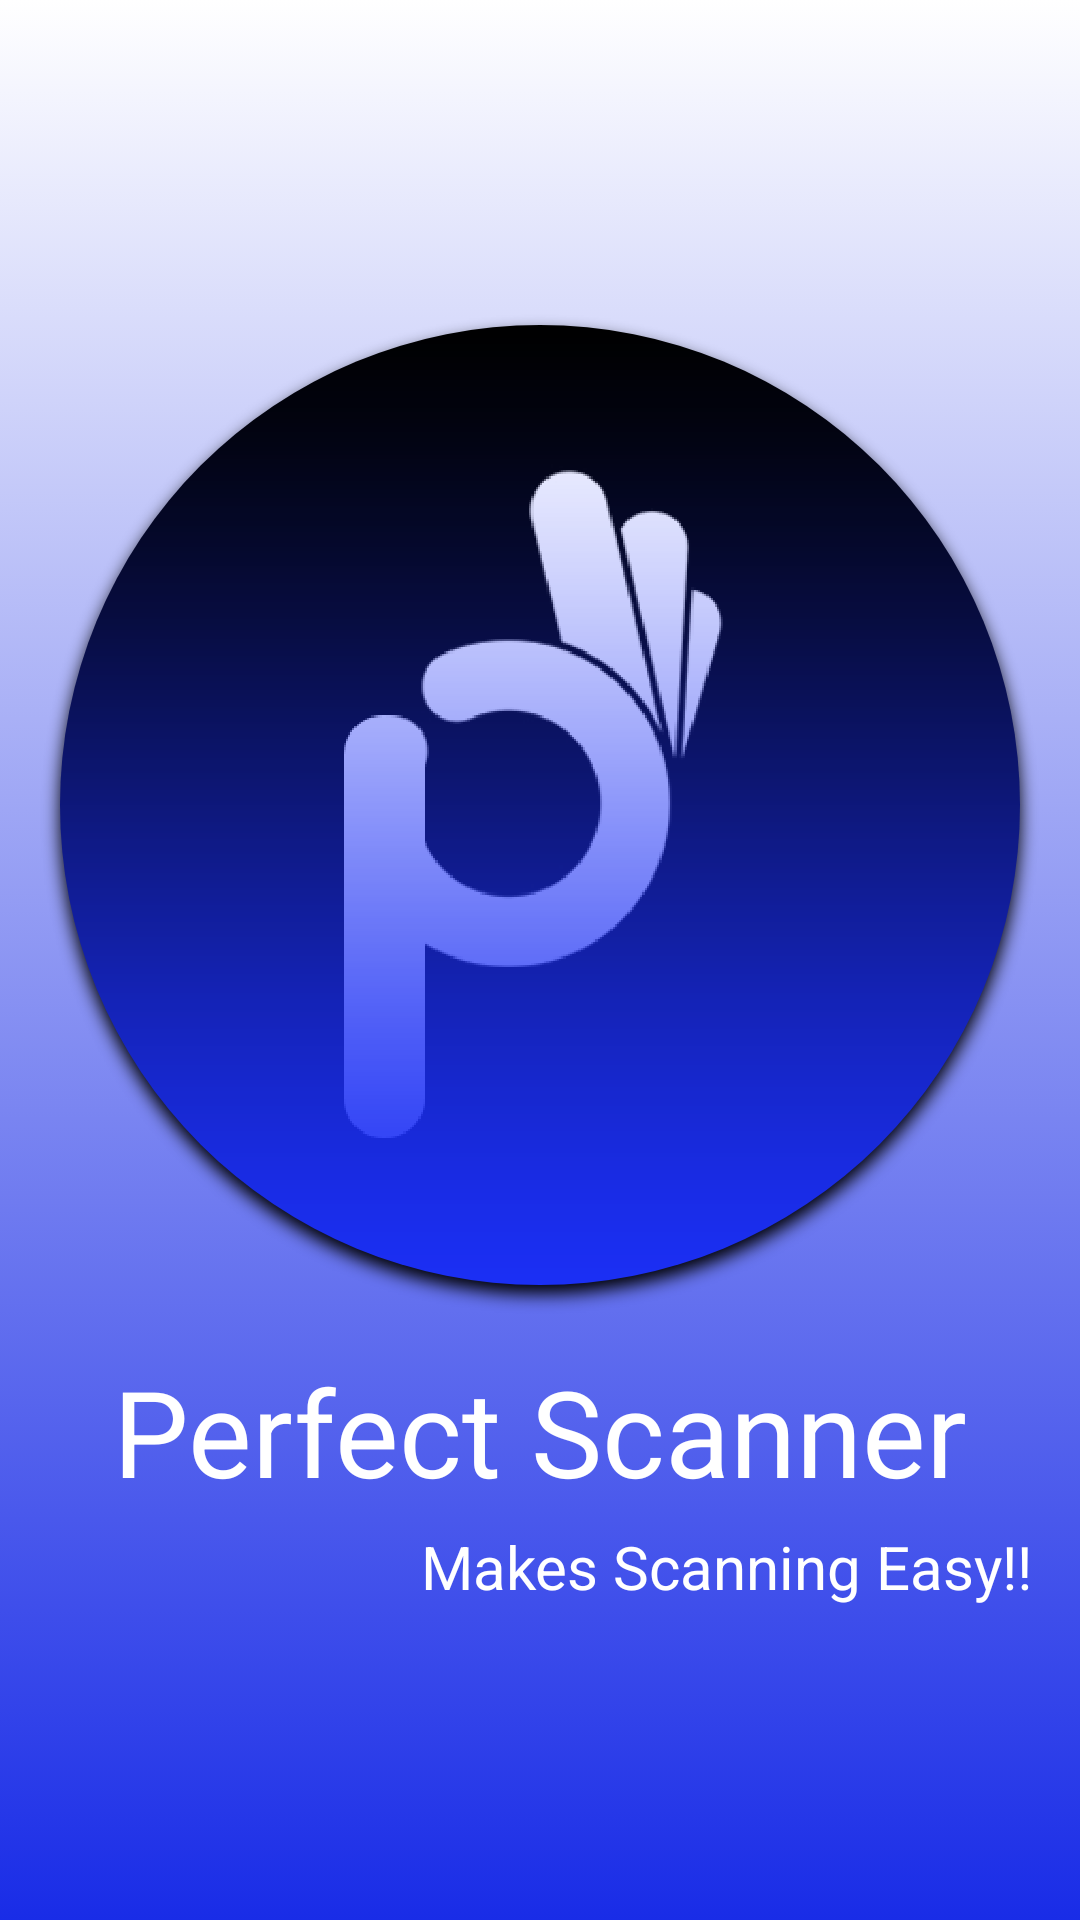

The Android layout XML behind this screen, and the referenced resources:
<!-- AndroidManifest.xml: application theme AppTheme -->
<!-- res/layout/activity_logo.xml -->
<?xml version="1.0" encoding="utf-8"?>
<androidx.constraintlayout.widget.ConstraintLayout xmlns:android="http://schemas.android.com/apk/res/android"
    xmlns:app="http://schemas.android.com/apk/res-auto"
    xmlns:tools="http://schemas.android.com/tools"
    android:layout_width="match_parent"
    android:layout_height="match_parent"
    tools:context=".logoActivity"
    android:background="@drawable/logo_bg">

    <ImageView
        android:id="@+id/imageView2"
        android:layout_width="wrap_content"
        android:layout_height="wrap_content"
        app:layout_constraintBottom_toBottomOf="parent"
        app:layout_constraintEnd_toEndOf="parent"
        app:layout_constraintHorizontal_bias="0.493"
        app:layout_constraintStart_toStartOf="parent"
        app:layout_constraintTop_toTopOf="parent"
        app:layout_constraintVertical_bias="0.339"
        app:srcCompat="@drawable/perfect" />

    <TextView
        android:id="@+id/textView2"
        android:layout_width="wrap_content"
        android:layout_height="wrap_content"
        android:layout_marginTop="10dp"
        android:text="@string/perfect_scanner"
        android:textColor="@color/white"
        android:textSize="40sp"
        app:layout_constraintEnd_toEndOf="@+id/imageView2"
        app:layout_constraintStart_toStartOf="@+id/imageView2"
        app:layout_constraintTop_toBottomOf="@+id/imageView2" />

    <TextView
        android:id="@+id/textView3"
        android:layout_width="wrap_content"
        android:layout_height="wrap_content"
        android:layout_marginTop="5dp"
        android:layout_marginEnd="15dp"
        android:text="@string/makes_scanning_easy"
        android:textColor="@color/white"
        android:textSize="20sp"
        app:layout_constraintEnd_toEndOf="parent"
        app:layout_constraintHorizontal_bias="0.992"
        app:layout_constraintStart_toStartOf="@+id/textView2"
        app:layout_constraintTop_toBottomOf="@+id/textView2" />
</androidx.constraintlayout.widget.ConstraintLayout>
<!-- resources referenced by this layout -->
<resources>
  <color name="white">#ffffff</color>
  <!-- drawable logo_bg (drawable) -->
  <?xml version="1.0" encoding="utf-8"?>
  <selector xmlns:android="http://schemas.android.com/apk/res/android">
      <item>
          <shape android:shape="rectangle">
              <gradient android:startColor="@color/logoBgStart"
                  android:endColor="@color/white"
                  android:angle="90">
              </gradient>
          </shape>
      </item>
  
  </selector>
  <!-- drawable perfect: png bitmap (drawable-hdpi, 52506 bytes) -->
  <string name="makes_scanning_easy">Makes Scanning Easy!!</string>
  <string name="perfect_scanner">Perfect Scanner</string>
  <style name="AppTheme" parent="Theme.AppCompat.Light.NoActionBar">
          
          <item name="colorPrimaryDark">@color/bgEndColor</item>
      </style>
  <color name="logoBgStart">#192CE7</color>
  <color name="bgEndColor">#8FAAEE</color>
</resources>
